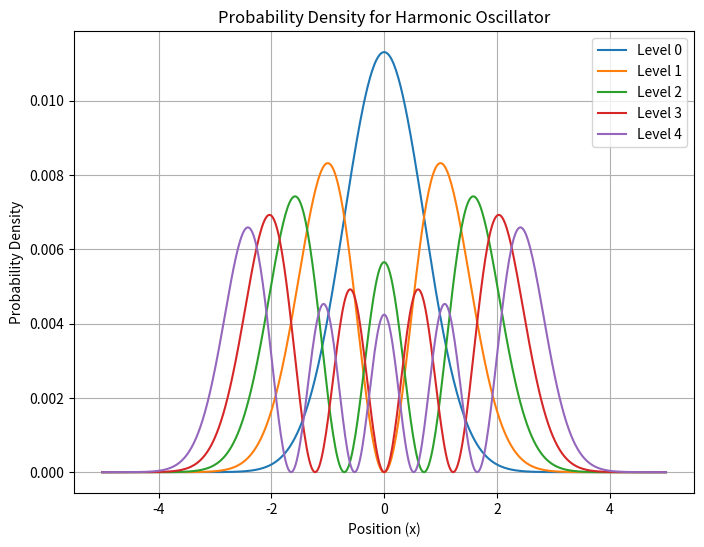

The matplotlib source for this figure:
import numpy as np
import matplotlib.pyplot as plt

# Constants
hbar = 1.0  # Reduced Planck's constant
m = 1.0     # Mass of the particle
omega = 1.0 # Angular frequency of the oscillator

# Define the potential energy function for the harmonic oscillator
def potential_energy(x):
    return 0.5 * m * omega**2 * x**2

# Discretize the spatial domain
x_min = -5.0
x_max = 5.0
num_points = 500
x = np.linspace(x_min, x_max, num_points)

# Construct the Hamiltonian matrix
dx = x[1] - x[0]
H = np.zeros((num_points, num_points))
for i in range(num_points):
    H[i, i] = 1 / (dx**2) + potential_energy(x[i])
    if i > 0:
        H[i, i - 1] = -0.5 / (dx**2)
    if i < num_points - 1:
        H[i, i + 1] = -0.5 / (dx**2)

# Solve the eigenvalue problem
eigenvalues, eigenvectors = np.linalg.eigh(H)

# Plot the probability density for the first few energy levels
num_levels_to_plot = 5
plt.figure(figsize=(8, 6))
for level in range(num_levels_to_plot):
    probability_density = eigenvectors[:, level] ** 2
    plt.plot(x, probability_density, label=f'Level {level}')

plt.title('Probability Density for Harmonic Oscillator')
plt.xlabel('Position (x)')
plt.ylabel('Probability Density')
plt.legend()
plt.grid()
plt.show()
